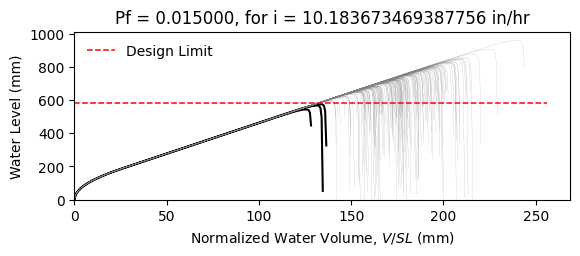

Values plotted in this chart, from the file beside it:
W16X26, L = 360.0 in, slope = 0.020833333333333332 in/in, dead load = 6.944444444444444e-05 kip/in…
zwlim AISC Appendix 2, zwlim DAMP, zwlim Proposed for ASCE 7, zwlim Neglect Ponding, dhnom Denver, dhnom New York, dhnom New Orleans, dh Denver, dh New York, dh New Orleans, dmax
19.6, 21.8, 18, 19.6, 1.291, 1.291, 1.291, 2.376, 2.376, 2.376, 30.95, Safe, 
19.6, 21.8, 18, 19.6, 1.291, 1.291, 1.291, 2.376, 2.376, 2.376, 26.83, Safe, 
19.6, 21.8, 18, 19.6, 1.291, 1.291, 1.291, 2.376, 2.376, 2.376, 25.64, Safe, 
19.6, 21.8, 18, 19.6, 1.291, 1.291, 1.291, 2.376, 2.376, 2.376, 30.27, Safe, 
19.6, 21.8, 18, 19.6, 1.291, 1.291, 1.291, 2.376, 2.376, 2.376, 25.57, Safe, 
19.6, 21.8, 18, 19.6, 1.291, 1.291, 1.291, 2.376, 2.376, 2.376, 37.74, Safe, 
19.6, 21.8, 18, 19.6, 1.291, 1.291, 1.291, 2.376, 2.376, 2.376, 28.39, Safe, 
19.6, 21.8, 18, 19.6, 1.291, 1.291, 1.291, 2.376, 2.376, 2.376, 25.66, Safe, 
19.6, 21.8, 18, 19.6, 1.291, 1.291, 1.291, 2.376, 2.376, 2.376, 29.65, Safe, 
19.6, 21.8, 18, 19.6, 1.291, 1.291, 1.291, 2.376, 2.376, 2.376, 27.86, Safe, 
19.6, 21.8, 18, 19.6, 1.291, 1.291, 1.291, 2.376, 2.376, 2.376, 24.61, Safe, 
19.6, 21.8, 18, 19.6, 1.291, 1.291, 1.291, 2.376, 2.376, 2.376, 23.67, Safe, 
19.6, 21.8, 18, 19.6, 1.291, 1.291, 1.291, 2.376, 2.376, 2.376, 29.79, Safe, 
19.6, 21.8, 18, 19.6, 1.291, 1.291, 1.291, 2.376, 2.376, 2.376, 26.23, Safe, 
19.6, 21.8, 18, 19.6, 1.291, 1.291, 1.291, 2.376, 2.376, 2.376, 30.57, Safe, 
19.6, 21.8, 18, 19.6, 1.291, 1.291, 1.291, 2.376, 2.376, 2.376, 27.63, Safe, 
19.6, 21.8, 18, 19.6, 1.291, 1.291, 1.291, 2.376, 2.376, 2.376, 28.59, Safe, 
19.6, 21.8, 18, 19.6, 1.291, 1.291, 1.291, 2.376, 2.376, 2.376, 31.26, Safe, 
19.6, 21.8, 18, 19.6, 1.291, 1.291, 1.291, 2.376, 2.376, 2.376, 25.48, Safe, 
19.6, 21.8, 18, 19.6, 1.291, 1.291, 1.291, 2.376, 2.376, 2.376, 26.76, Safe, 
19.6, 21.8, 18, 19.6, 1.291, 1.291, 1.291, 2.376, 2.376, 2.376, 25.47, Safe, 
19.6, 21.8, 18, 19.6, 1.291, 1.291, 1.291, 2.376, 2.376, 2.376, 30.27, Safe, 
19.6, 21.8, 18, 19.6, 1.291, 1.291, 1.291, 2.376, 2.376, 2.376, 31.81, Safe, 
19.6, 21.8, 18, 19.6, 1.291, 1.291, 1.291, 2.376, 2.376, 2.376, 27.96, Safe, 
19.6, 21.8, 18, 19.6, 1.291, 1.291, 1.291, 2.376, 2.376, 2.376, 26.6, Safe, 
19.6, 21.8, 18, 19.6, 1.291, 1.291, 1.291, 2.376, 2.376, 2.376, 23.4, Safe, 
19.6, 21.8, 18, 19.6, 1.291, 1.291, 1.291, 2.376, 2.376, 2.376, 29.44, Safe, 
19.6, 21.8, 18, 19.6, 1.291, 1.291, 1.291, 2.376, 2.376, 2.376, 29.26, Safe, 
19.6, 21.8, 18, 19.6, 1.291, 1.291, 1.291, 2.376, 2.376, 2.376, 25.62, Safe, 
19.6, 21.8, 18, 19.6, 1.291, 1.291, 1.291, 2.376, 2.376, 2.376, 32.69, Safe, 
19.6, 21.8, 18, 19.6, 1.291, 1.291, 1.291, 2.376, 2.376, 2.376, 28.3, Safe, 
19.6, 21.8, 18, 19.6, 1.291, 1.291, 1.291, 2.376, 2.376, 2.376, 29.62, Safe, 
19.6, 21.8, 18, 19.6, 1.291, 1.291, 1.291, 2.376, 2.376, 2.376, 26.45, Safe, 
19.6, 21.8, 18, 19.6, 1.291, 1.291, 1.291, 2.376, 2.376, 2.376, 31.56, Safe, 
19.6, 21.8, 18, 19.6, 1.291, 1.291, 1.291, 2.376, 2.376, 2.376, 30.02, Safe, 
19.6, 21.8, 18, 19.6, 1.291, 1.291, 1.291, 2.376, 2.376, 2.376, 25.53, Safe, 
19.6, 21.8, 18, 19.6, 1.291, 1.291, 1.291, 2.376, 2.376, 2.376, 29.12, Safe, 
19.6, 21.8, 18, 19.6, 1.291, 1.291, 1.291, 2.376, 2.376, 2.376, 29.45, Safe, 
19.6, 21.8, 18, 19.6, 1.291, 1.291, 1.291, 2.376, 2.376, 2.376, 30.68, Safe, 
19.6, 21.8, 18, 19.6, 1.291, 1.291, 1.291, 2.376, 2.376, 2.376, 24.89, Safe, 
19.6, 21.8, 18, 19.6, 1.291, 1.291, 1.291, 2.376, 2.376, 2.376, 31.25, Safe, 
19.6, 21.8, 18, 19.6, 1.291, 1.291, 1.291, 2.376, 2.376, 2.376, 26.38, Safe, 
19.6, 21.8, 18, 19.6, 1.291, 1.291, 1.291, 2.376, 2.376, 2.376, 27.9, Safe, 
19.6, 21.8, 18, 19.6, 1.291, 1.291, 1.291, 2.376, 2.376, 2.376, 27.01, Safe, 
19.6, 21.8, 18, 19.6, 1.291, 1.291, 1.291, 2.376, 2.376, 2.376, 31.09, Safe, 
19.6, 21.8, 18, 19.6, 1.291, 1.291, 1.291, 2.376, 2.376, 2.376, 24.08, Safe, 
19.6, 21.8, 18, 19.6, 1.291, 1.291, 1.291, 2.376, 2.376, 2.376, 28.26, Safe, 
19.6, 21.8, 18, 19.6, 1.291, 1.291, 1.291, 2.376, 2.376, 2.376, 26.56, Safe, 
19.6, 21.8, 18, 19.6, 1.291, 1.291, 1.291, 2.376, 2.376, 2.376, 28.39, Safe, 
19.6, 21.8, 18, 19.6, 1.291, 1.291, 1.291, 2.376, 2.376, 2.376, 25.85, Safe, 
19.6, 21.8, 18, 19.6, 1.291, 1.291, 1.291, 2.376, 2.376, 2.376, 30.37, Safe, 
19.6, 21.8, 18, 19.6, 1.291, 1.291, 1.291, 2.376, 2.376, 2.376, 22.62, Fail, 
19.6, 21.8, 18, 19.6, 1.291, 1.291, 1.291, 2.376, 2.376, 2.376, 28.45, Safe, 
19.6, 21.8, 18, 19.6, 1.291, 1.291, 1.291, 2.376, 2.376, 2.376, 26.42, Safe, 
19.6, 21.8, 18, 19.6, 1.291, 1.291, 1.291, 2.376, 2.376, 2.376, 32.35, Safe, 
19.6, 21.8, 18, 19.6, 1.291, 1.291, 1.291, 2.376, 2.376, 2.376, 26.45, Safe, 
19.6, 21.8, 18, 19.6, 1.291, 1.291, 1.291, 2.376, 2.376, 2.376, 27.87, Safe, 
19.6, 21.8, 18, 19.6, 1.291, 1.291, 1.291, 2.376, 2.376, 2.376, 26.32, Safe, 
19.6, 21.8, 18, 19.6, 1.291, 1.291, 1.291, 2.376, 2.376, 2.376, 23.57, Safe, 
... 142 more rows
